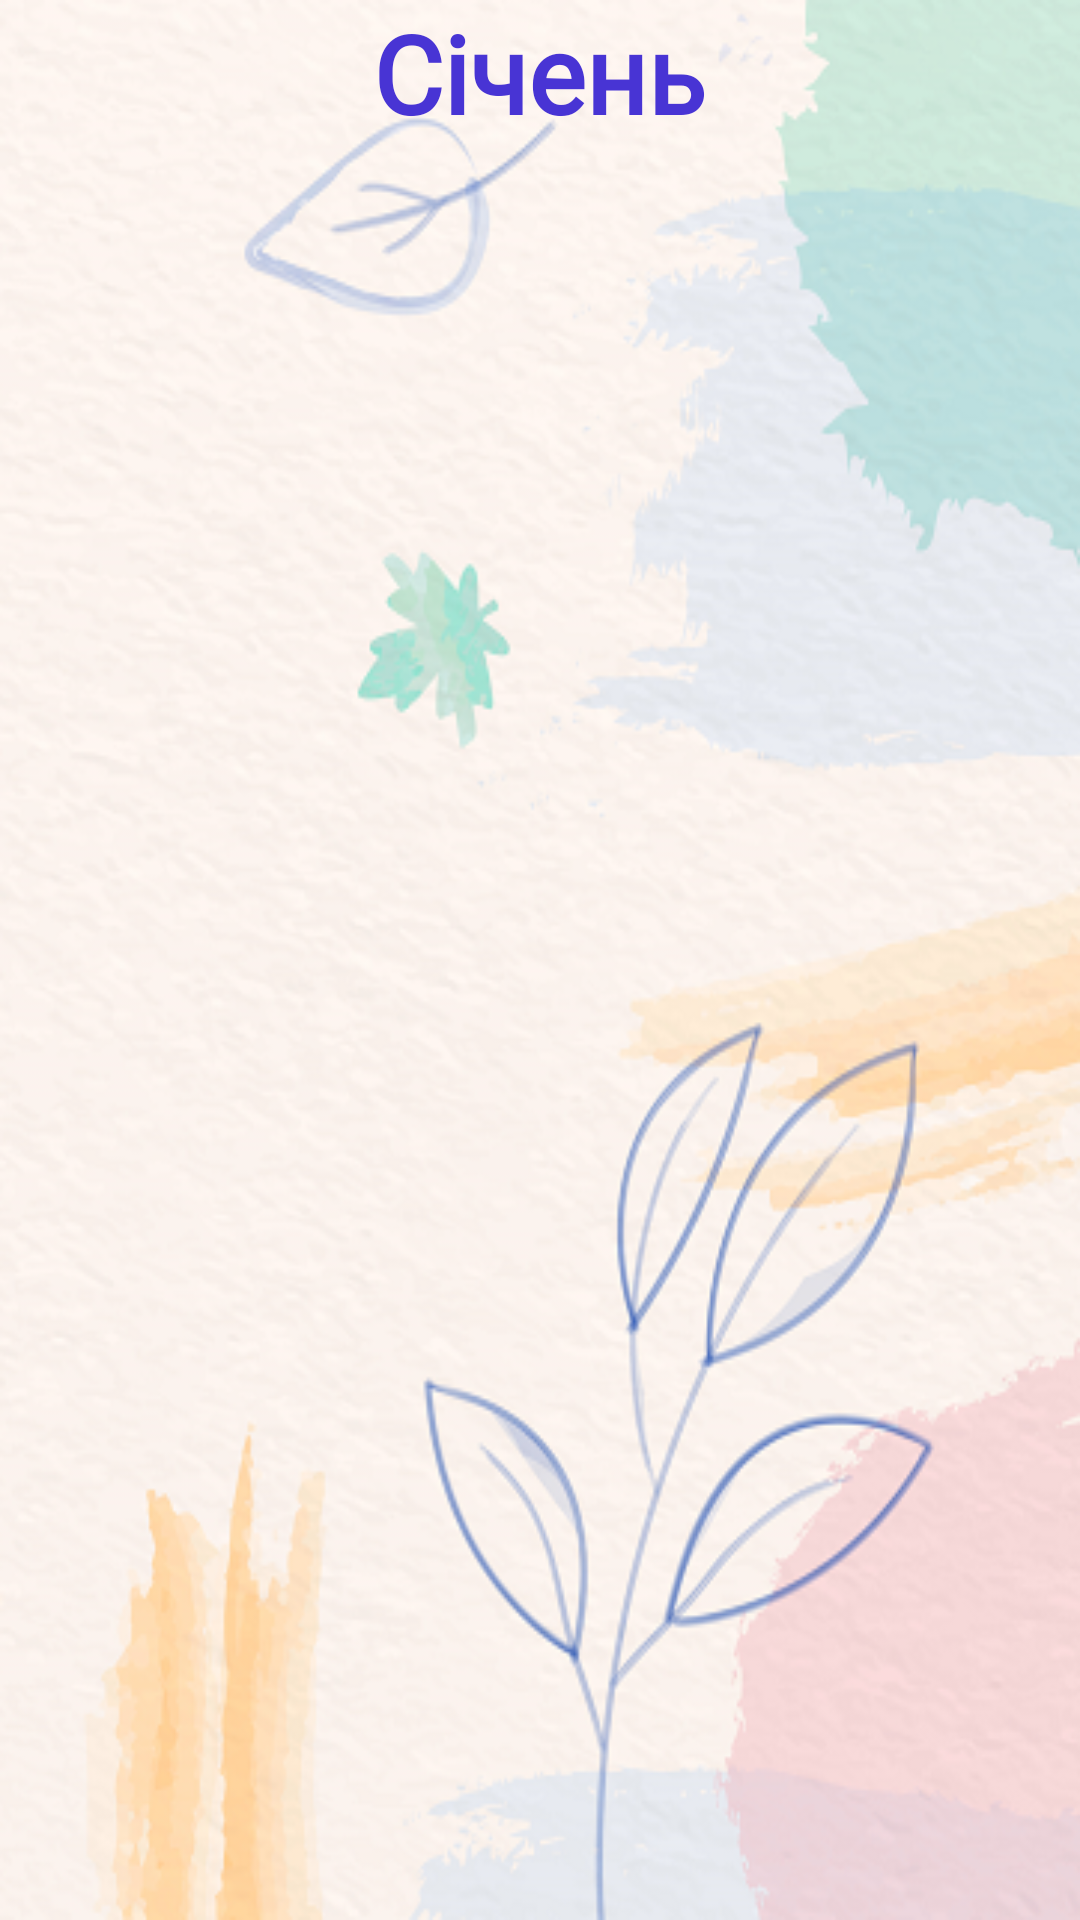

Write the Android layout XML for this screen, with the resource values it uses.
<!-- AndroidManifest.xml: application theme Theme.GardeningCalendar -->
<!-- res/layout/activity_jenuary.xml -->
<?xml version="1.0" encoding="utf-8"?>
<ScrollView xmlns:android="http://schemas.android.com/apk/res/android"
    xmlns:app="http://schemas.android.com/apk/res-auto"
    xmlns:tools="http://schemas.android.com/tools"
    android:layout_width="match_parent"
    android:layout_height="match_parent"
    android:background="@drawable/background_start2"
    tools:context=".month.JenuaryActivity">

    <LinearLayout
        android:layout_width="match_parent"
        android:layout_height="wrap_content"
        android:orientation="vertical">


        <TextView
            android:layout_width="wrap_content"
            android:layout_height="wrap_content"
            android:text="@string/jenuary"
            android:textColor="#4834d4"
            android:fontFamily="@font/lumberjack"
            android:textSize="36sp"
            android:layout_gravity="center"
            android:textStyle="bold"/>

        <androidx.recyclerview.widget.RecyclerView
            android:layout_width="match_parent"
            android:layout_height="match_parent"
            android:id="@+id/rv_main"
            android:layout_marginTop="15dp">

        </androidx.recyclerview.widget.RecyclerView>
    </LinearLayout>


</ScrollView>
<!-- resources referenced by this layout -->
<resources>
  <!-- drawable background_start2: png bitmap (drawable-v24, 259060 bytes) -->
  <string name="jenuary">Січень</string>
  <style name="Theme.GardeningCalendar" parent="Theme.MaterialComponents.DayNight.NoActionBar">
          
          <item name="colorPrimary">@color/background_color</item>
          <item name="colorPrimaryVariant">@color/purple_700</item>
          <item name="colorOnPrimary">@color/white</item>
          
          <item name="colorSecondary">@color/teal_200</item>
          <item name="colorSecondaryVariant">@color/teal_700</item>
          <item name="colorOnSecondary">@color/black</item>
          
          <item name="android:statusBarColor" tools:targetApi="l">?attr/colorPrimaryVariant</item>
          
      </style>
  <color name="background_color">#F5F5F5</color>
  <color name="purple_700">#f0932b</color>
  <color name="white">#FFFFFFFF</color>
  <color name="teal_200">#FF9800</color>
  <color name="teal_700">#686de0</color>
  <color name="black">#FF000000</color>
</resources>
